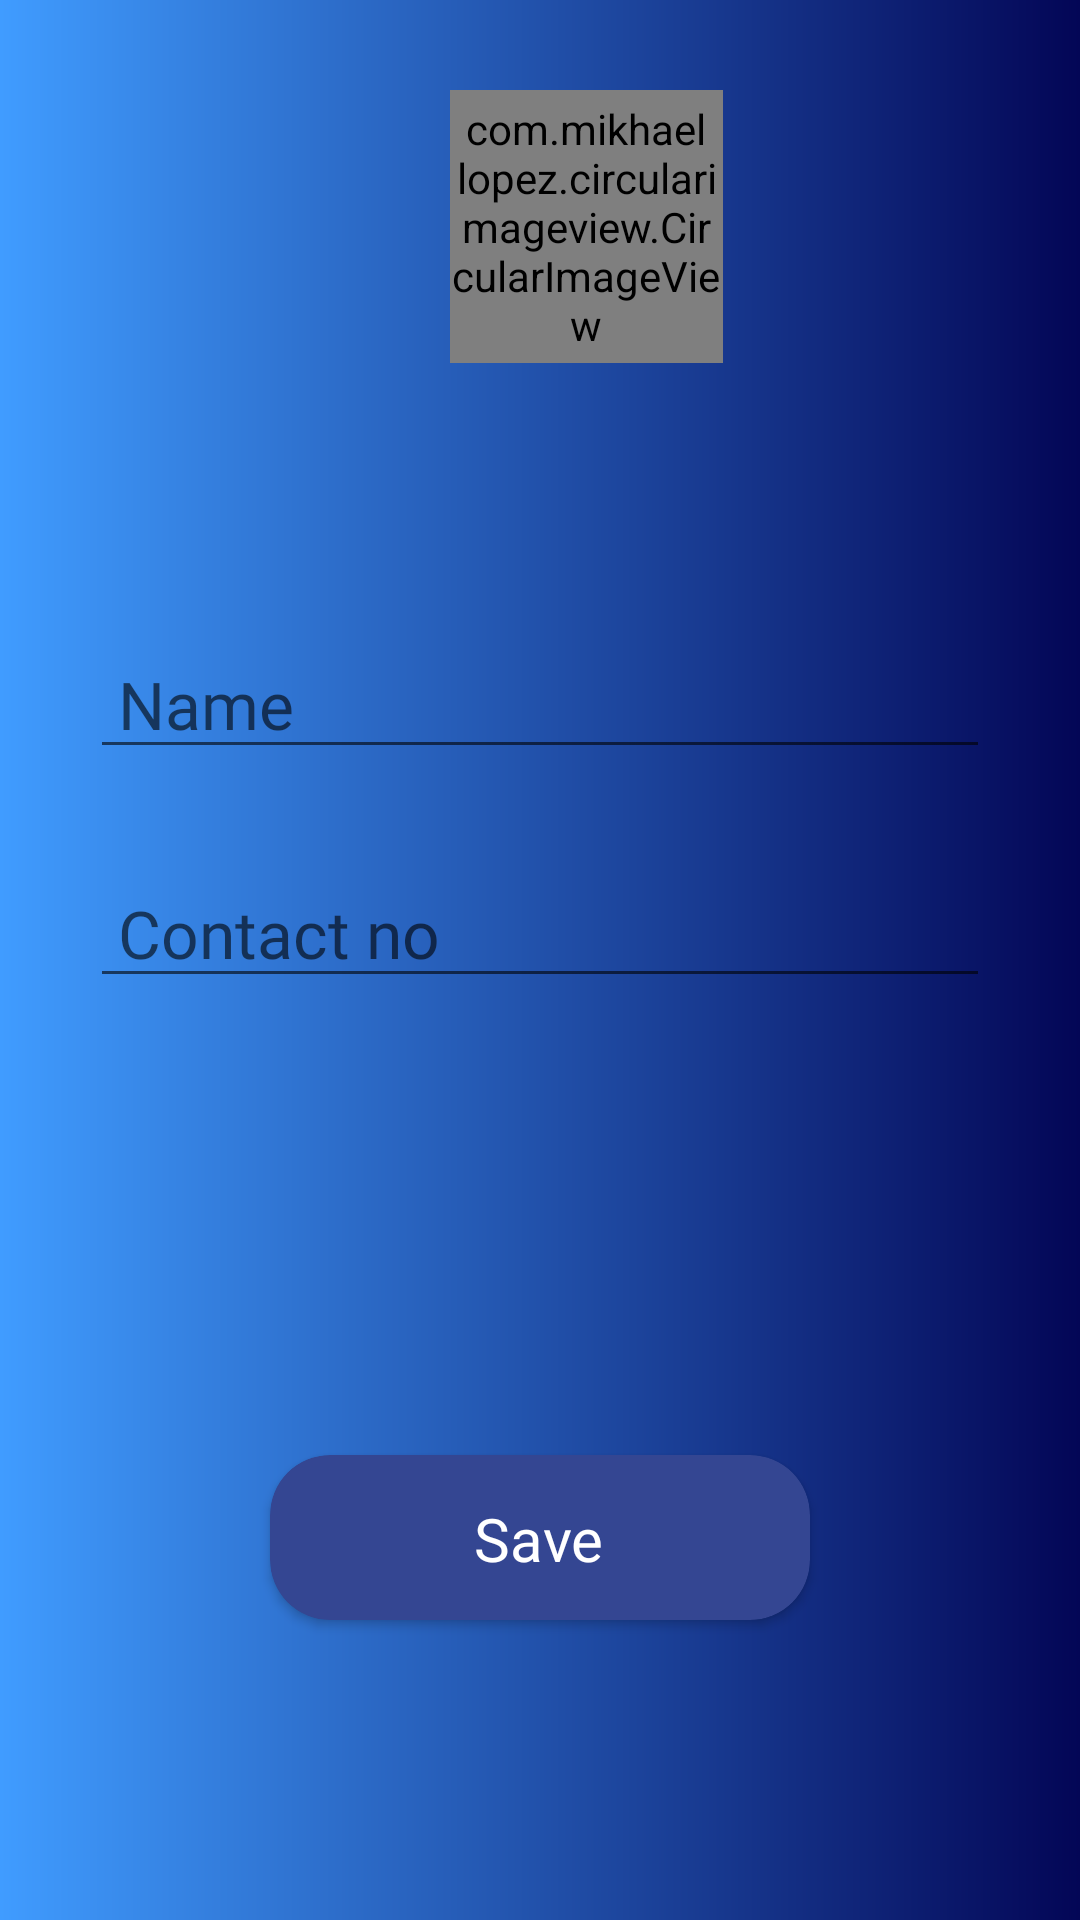

Produce the Android XML layout that renders to this screen, including the resource entries it uses.
<!-- AndroidManifest.xml: application theme AppTheme -->
<!-- res/layout/activity_edit__info.xml -->
<?xml version="1.0" encoding="utf-8"?>
<RelativeLayout xmlns:android="http://schemas.android.com/apk/res/android"
    xmlns:app="http://schemas.android.com/apk/res-auto"
    xmlns:tools="http://schemas.android.com/tools"
    android:layout_width="match_parent"
    android:layout_height="match_parent"
    android:background="@drawable/gradient01"
    tools:context=".Edit_Info">

    <EditText
        android:id="@+id/changename"
        android:layout_width="300sp"
        android:layout_height="wrap_content"
        android:layout_alignParentTop="true"
        android:layout_centerHorizontal="true"
        android:layout_marginTop="210dp"
        android:drawableLeft="@drawable/person"
        android:ems="10"
        android:fontFamily="@font/adamina"
        android:hint=" Name"
        android:inputType="textCapSentences"
        android:textSize="22dp" />


    <EditText
        android:id="@+id/changecontact"
        android:layout_width="300dp"
        android:layout_height="wrap_content"
        android:layout_below="@+id/changename"
        android:layout_centerHorizontal="true"
        android:layout_marginTop="30dp"
        android:drawableLeft="@drawable/phone"
        android:ems="10"
        android:fontFamily="@font/adamina"
        android:hint=" Contact no"
        android:inputType="number"
        android:textSize="22dp" />


    <android.support.v7.widget.CardView
        android:id="@+id/save"
        android:layout_width="180dp"
        android:layout_height="55dp"
        android:layout_alignParentBottom="true"
        android:layout_centerHorizontal="true"
        android:layout_marginBottom="100dp"
        android:text=" Create Account"
        app:cardBackgroundColor="#344692"
        app:cardCornerRadius="20sp">

        <RelativeLayout
            android:layout_width="wrap_content"
            android:layout_height="wrap_content">

            <TextView
                android:layout_width="115dp"
                android:layout_height="50dp"
                android:layout_alignParentStart="true"
                android:layout_alignParentTop="true"
                android:layout_marginStart="32dp"
                android:layout_marginLeft="80sp"
                android:layout_marginTop="3dp"
                android:fontFamily="@font/adamina"
                android:gravity="center"
                android:text="Save"
                android:textAlignment="center"
                android:textColor="#ffffff"
                android:textSize="20dp" />
        </RelativeLayout>

    </android.support.v7.widget.CardView>

    <com.mikhaellopez.circularimageview.CircularImageView
        android:layout_width="91sp"
        android:layout_height="91sp"
        android:layout_marginLeft="150sp"
        android:layout_marginTop="30sp"
        app:civ_border="false"
        app:civ_border_width="3sp"
        app:srcCompat="@drawable/logo" />

</RelativeLayout>
<!-- resources referenced by this layout -->
<resources>
  <!-- drawable gradient01 (drawable) -->
  <?xml version="1.0" encoding="utf-8"?>
  <shape xmlns:android="http://schemas.android.com/apk/res/android">
      <gradient
          android:startColor="#FF409CFF"
          android:endColor="#FF030656"
          >
      </gradient>
  </shape>
  <!-- drawable logo: png bitmap (drawable-hdpi, 150576 bytes) -->
  <style name="AppTheme" parent="Theme.AppCompat.Light.DarkActionBar">
          
          <item name="colorPrimary">@color/colorPrimary</item>
          <item name="colorPrimaryDark">@color/colorPrimaryDark</item>
  
      </style>
  <color name="colorPrimary">#1e224b</color>
  <color name="colorPrimaryDark">#070b30</color>
</resources>
